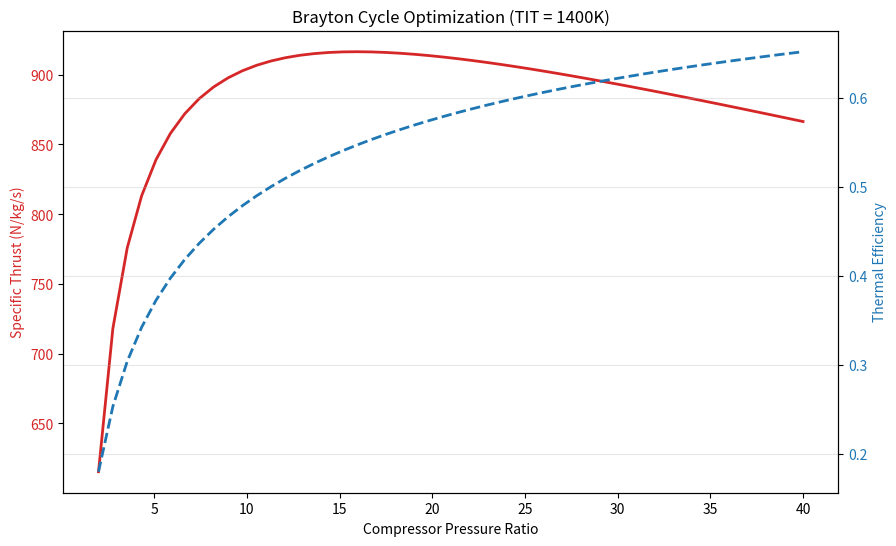

This figure's Python source:
import numpy as np
import matplotlib.pyplot as plt

class TurbojetCycle:
    def __init__(self, T_ambient=288.15, P_ambient=101325, gamma=1.4, cp=1005):
        self.Ta = T_ambient  # Ambient Temp (K)
        self.Pa = P_ambient  # Ambient Pressure (Pa)
        self.gamma = gamma   # Heat capacity ratio
        self.cp = cp         # Specific heat (J/kg*K)

    def calculate_cycle(self, pressure_ratio, T_turbine_inlet):
        # 1. Intake (Assume ideal for simplicity)
        T2 = self.Ta
        P2 = self.Pa

        # 2. Compressor (Isentropic compression)
        # T3/T2 = (P3/P2)^((gamma-1)/gamma)
        P3 = self.Pa * pressure_ratio
        T3 = T2 * (pressure_ratio ** ((self.gamma - 1) / self.gamma))
        
        # Work done by compressor
        W_comp = self.cp * (T3 - T2)

        # 3. Combustion (Add heat to reach Turbine Inlet Temp)
        T4 = T_turbine_inlet
        P4 = P3 # Constant pressure combustion
        Q_in = self.cp * (T4 - T3)

        # 4. Turbine (Work turbine = Work compressor for a turbojet)
        # W_turb = W_comp -> cp(T4 - T5) = cp(T3 - T2)
        T5 = T4 - (T3 - T2)
        P5 = P4 * (T5 / T4) ** (self.gamma / (self.gamma - 1))

        # 5. Nozzle (Expand to ambient)
        # Check for choked flow in real life, but assume ideal expansion here for simplicity
        T6 = T5 * (self.Pa / P5) ** ((self.gamma - 1) / self.gamma)
        V_exit = np.sqrt(2 * self.cp * (T5 - T6))

        # Performance Metrics
        F_specific = V_exit # Thrust per kg/s (assuming V_in approx 0)
        efficiency = (V_exit**2 / 2) / Q_in
        
        return F_specific, efficiency

# --- EXECUTION ---
engine = TurbojetCycle()
ratios = np.linspace(2, 40, 50) # Sweep pressure ratios from 2 to 40
T_combustor = 1400 # 1400 Kelvin Turbine Inlet Temp

results_thrust = []
results_eff = []

for r in ratios:
    thrust, eff = engine.calculate_cycle(r, T_combustor)
    results_thrust.append(thrust)
    results_eff.append(eff)

# --- PLOTTING ---
fig, ax1 = plt.subplots(figsize=(10, 6))

color = 'tab:red'
ax1.set_xlabel('Compressor Pressure Ratio')
ax1.set_ylabel('Specific Thrust (N/kg/s)', color=color)
ax1.plot(ratios, results_thrust, color=color, linewidth=2)
ax1.tick_params(axis='y', labelcolor=color)

ax2 = ax1.twinx()
color = 'tab:blue'
ax2.set_ylabel('Thermal Efficiency', color=color)
ax2.plot(ratios, results_eff, color=color, linestyle='--', linewidth=2)
ax2.tick_params(axis='y', labelcolor=color)

plt.title(f'Brayton Cycle Optimization (TIT = {T_combustor}K)')
plt.grid(True, alpha=0.3)
plt.show()